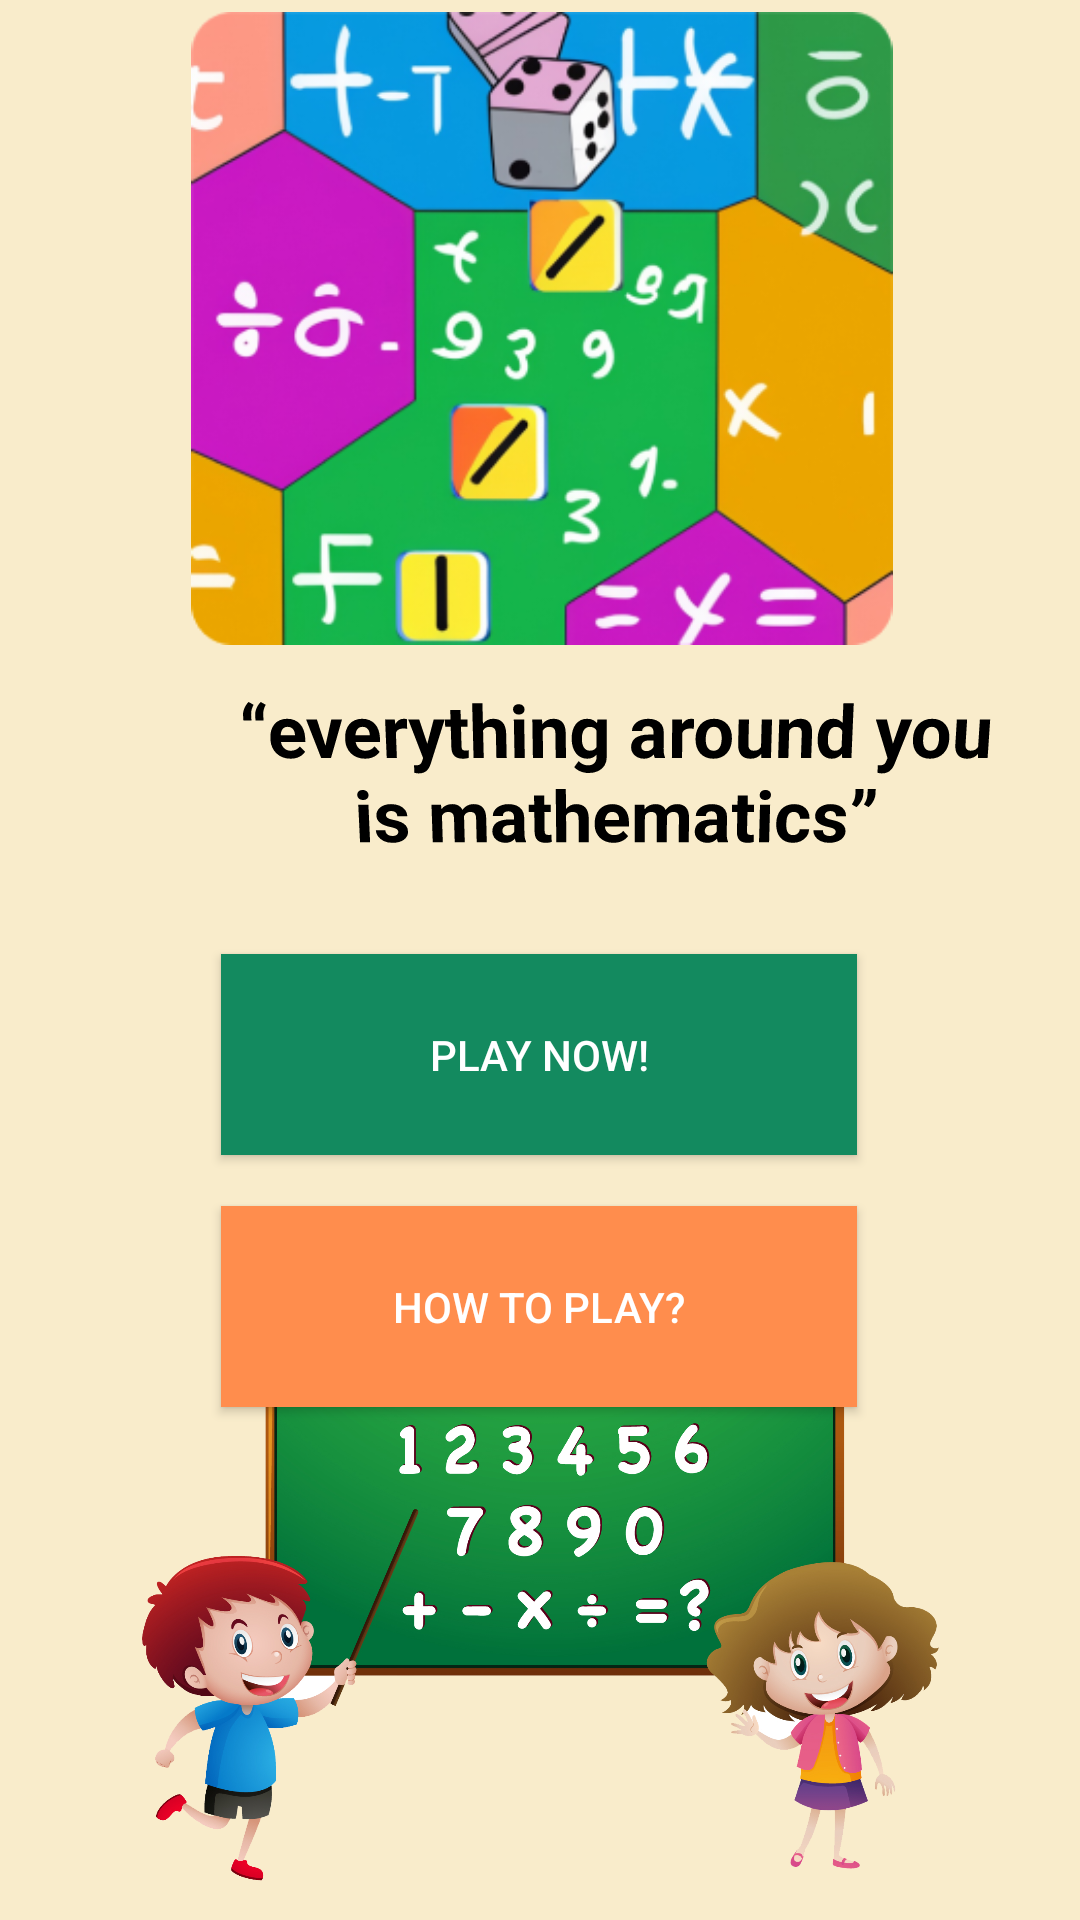

Here is an Android app screen rendered from its layout file. Give the layout XML and the strings, colors and styles it references.
<!-- AndroidManifest.xml: application theme Theme.MathsApk -->
<!-- res/layout/activity_main.xml -->
<?xml version="1.0" encoding="utf-8"?>
<androidx.constraintlayout.widget.ConstraintLayout xmlns:android="http://schemas.android.com/apk/res/android"
    xmlns:app="http://schemas.android.com/apk/res-auto"
    xmlns:tools="http://schemas.android.com/tools"
    android:layout_width="match_parent"
    android:layout_height="match_parent"
    android:background="#F9ECCB"
    android:backgroundTint="#F9ECCB"
    tools:context=".MainActivity">

    <Button
        android:id="@+id/difficulty"
        android:layout_width="212dp"
        android:layout_height="67dp"
        android:layout_marginTop="20dp"
        android:background="#2690DE"
        android:backgroundTint="#138A5F"
        android:text="Play now!"
        android:textColor="#FFFFFF"
        app:layout_constraintEnd_toEndOf="parent"
        app:layout_constraintHorizontal_bias="0.497"
        app:layout_constraintStart_toStartOf="parent"
        app:layout_constraintTop_toBottomOf="@+id/textView2"
        app:rippleColor="#2690DE" />

    <Button
        android:id="@+id/instructions"
        android:layout_width="212dp"
        android:layout_height="67dp"
        android:layout_marginTop="104dp"
        android:background="#FF8D4D"
        android:backgroundTint="#FF8D4D"
        android:text="HOW TO PLAY?"
        android:textColor="#FFFFFF"
        app:layout_constraintEnd_toEndOf="parent"
        app:layout_constraintHorizontal_bias="0.497"
        app:layout_constraintStart_toStartOf="parent"
        app:layout_constraintTop_toBottomOf="@+id/textView2"
        app:rippleColor="#2690DE" />

    <TextView
        android:id="@+id/textView2"
        android:layout_width="259dp"
        android:layout_height="71dp"
        android:layout_marginStart="76dp"
        android:layout_marginTop="12dp"
        android:rotationX="-6"
        android:text="“everything around you is mathematics”"
        android:textAlignment="center"
        android:textColor="#000000"
        android:textSize="24sp"
        android:textStyle="bold"
        app:layout_constraintStart_toStartOf="parent"
        app:layout_constraintTop_toBottomOf="@+id/imageView2" />

    <ImageView
        android:id="@+id/imageView2"
        android:layout_width="492dp"
        android:layout_height="211dp"
        android:layout_marginTop="4dp"
        app:layout_constraintEnd_toEndOf="parent"
        app:layout_constraintHorizontal_bias="0.499"
        app:layout_constraintStart_toStartOf="parent"
        app:layout_constraintTop_toTopOf="parent"
        app:srcCompat="@drawable/mathsimage" />

    <ImageView
        android:id="@+id/imageView3"
        android:layout_width="337dp"
        android:layout_height="285dp"
        android:layout_marginBottom="76dp"
        app:layout_constraintBottom_toBottomOf="parent"
        app:layout_constraintEnd_toEndOf="parent"
        app:layout_constraintStart_toStartOf="parent"
        app:layout_constraintTop_toBottomOf="@+id/instructions"
        app:layout_constraintVertical_bias="0.36"
        app:srcCompat="@drawable/imagemathsprac" />

</androidx.constraintlayout.widget.ConstraintLayout>
<!-- resources referenced by this layout -->
<resources>
  <!-- drawable imagemathsprac: png bitmap (drawable, 683780 bytes) -->
  <!-- drawable mathsimage: png bitmap (drawable, 122088 bytes) -->
  <style name="Theme.MathsApk" parent="Theme.AppCompat.Light" />
</resources>
